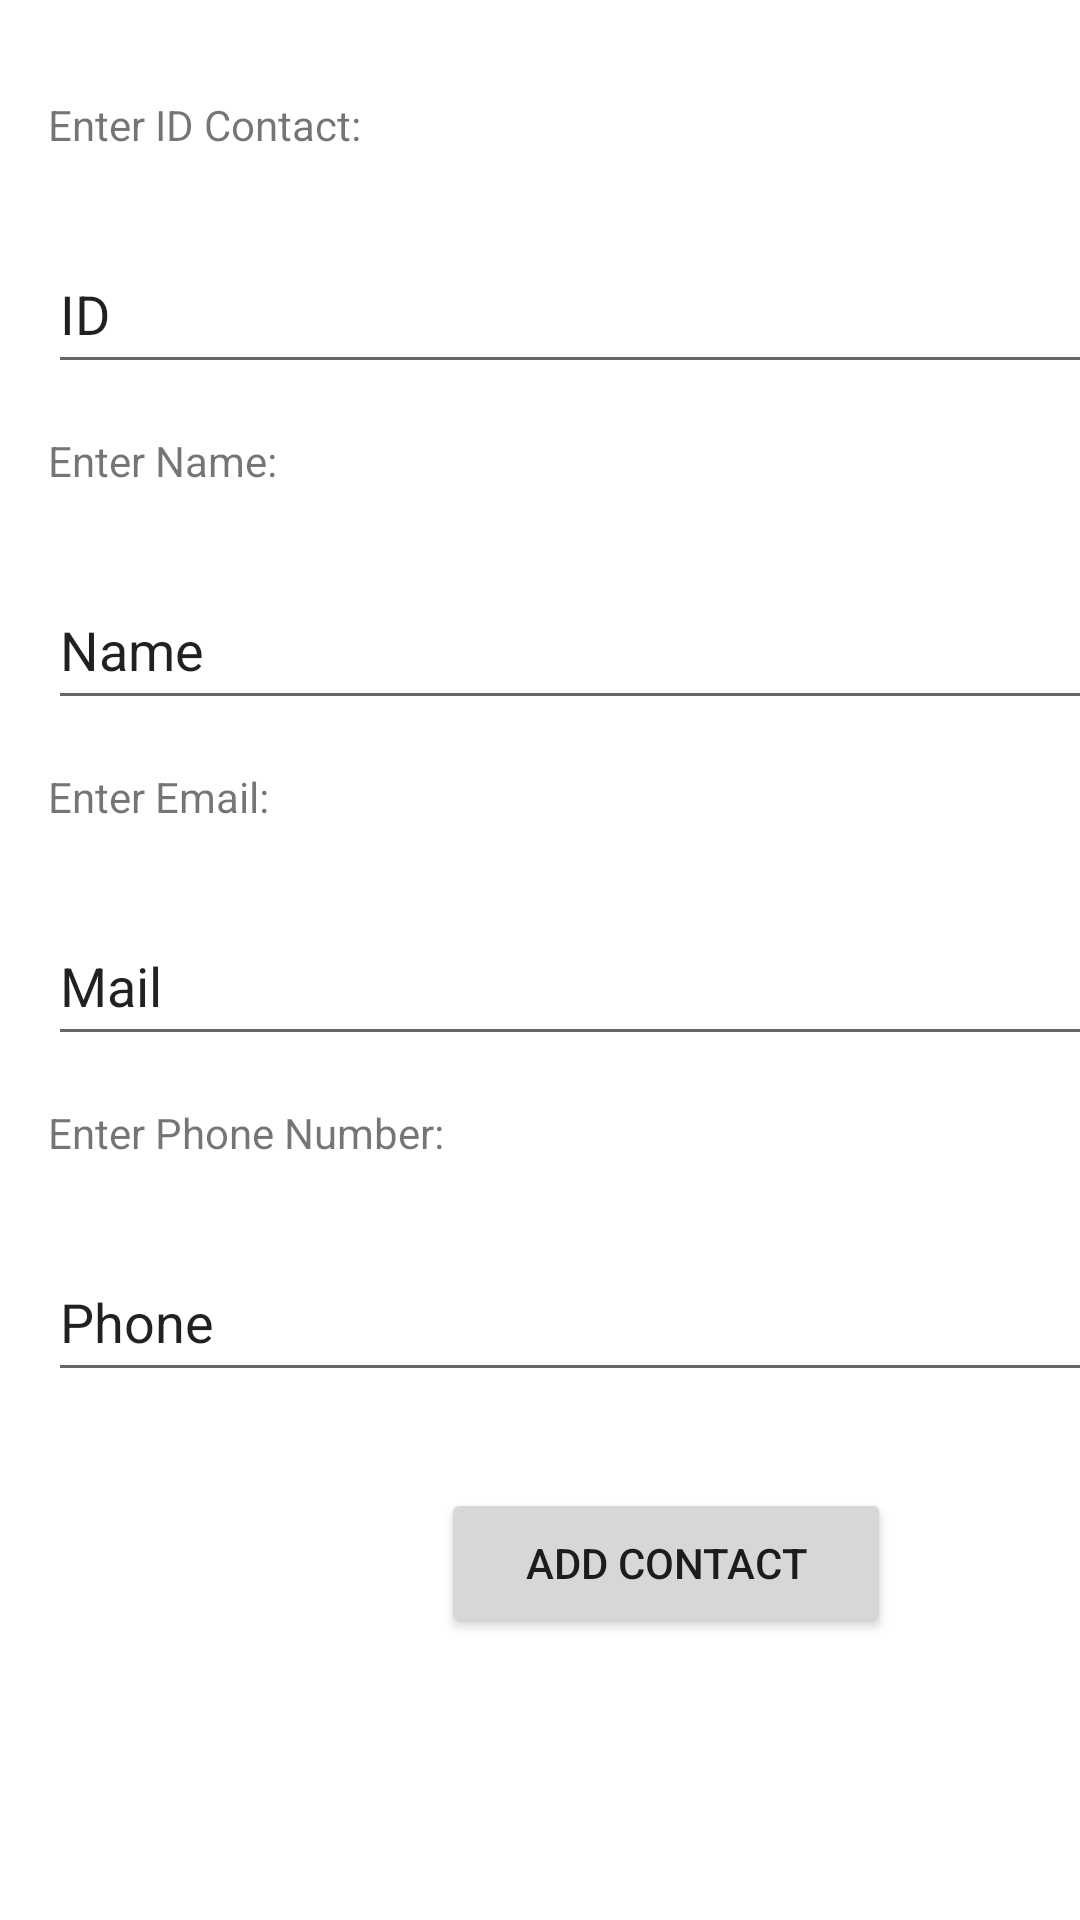

Produce the Android XML layout that renders to this screen, including the resource entries it uses.
<!-- AndroidManifest.xml: application theme Theme.ITAS274PhoneContacts -->
<!-- res/layout/activity_add_contact.xml -->
<?xml version="1.0" encoding="utf-8"?>
<androidx.constraintlayout.widget.ConstraintLayout xmlns:android="http://schemas.android.com/apk/res/android"
    xmlns:app="http://schemas.android.com/apk/res-auto"
    xmlns:tools="http://schemas.android.com/tools"
    android:layout_width="match_parent"
    android:layout_height="match_parent"
    tools:context=".AddContactActivity">


    <TextView
        android:id="@+id/textView"
        android:layout_width="380dp"
        android:layout_height="30dp"
        android:layout_marginStart="16dp"
        android:layout_marginTop="32dp"
        android:text="Enter ID Contact:"
        app:layout_constraintStart_toStartOf="parent"
        app:layout_constraintTop_toTopOf="parent" />

    <EditText
        android:id="@+id/edtContactId"
        android:layout_width="380dp"
        android:layout_height="50dp"
        android:layout_marginStart="16dp"
        android:layout_marginTop="16dp"
        android:ems="10"
        android:inputType="textPersonName"
        android:text="ID"
        app:layout_constraintStart_toStartOf="parent"
        app:layout_constraintTop_toBottomOf="@+id/textView" />

    <TextView
        android:id="@+id/textView2"
        android:layout_width="380dp"
        android:layout_height="30dp"
        android:layout_marginStart="16dp"
        android:layout_marginTop="16dp"
        android:text="Enter Name:"
        app:layout_constraintStart_toStartOf="parent"
        app:layout_constraintTop_toBottomOf="@+id/edtContactId" />

    <EditText
        android:id="@+id/edtName"
        android:layout_width="380dp"
        android:layout_height="50dp"
        android:layout_marginStart="16dp"
        android:layout_marginTop="16dp"
        android:ems="10"
        android:inputType="textPersonName"
        android:text="Name"
        app:layout_constraintStart_toStartOf="parent"
        app:layout_constraintTop_toBottomOf="@+id/textView2" />

    <TextView
        android:id="@+id/textView3"
        android:layout_width="380dp"
        android:layout_height="30dp"
        android:layout_marginStart="16dp"
        android:layout_marginTop="16dp"
        android:text="Enter Email:"
        app:layout_constraintStart_toStartOf="parent"
        app:layout_constraintTop_toBottomOf="@+id/edtName" />

    <EditText
        android:id="@+id/edtEmail"
        android:layout_width="380dp"
        android:layout_height="50dp"
        android:layout_marginStart="16dp"
        android:layout_marginTop="16dp"
        android:ems="10"
        android:inputType="textPersonName"
        android:text="Mail"
        app:layout_constraintStart_toStartOf="parent"
        app:layout_constraintTop_toBottomOf="@+id/textView3" />

    <TextView
        android:id="@+id/textView4"
        android:layout_width="380dp"
        android:layout_height="30dp"
        android:layout_marginStart="16dp"
        android:layout_marginTop="16dp"
        android:text="Enter Phone Number: "
        app:layout_constraintStart_toStartOf="parent"
        app:layout_constraintTop_toBottomOf="@+id/edtEmail" />

    <EditText
        android:id="@+id/edtPhone"
        android:layout_width="380dp"
        android:layout_height="50dp"
        android:layout_marginStart="16dp"
        android:layout_marginTop="16dp"
        android:ems="10"
        android:inputType="textPersonName"
        android:text="Phone"
        app:layout_constraintStart_toStartOf="parent"
        app:layout_constraintTop_toBottomOf="@+id/textView4" />

    <Button
        android:id="@+id/btnAddNew"
        android:layout_width="150dp"
        android:layout_height="50dp"
        android:layout_marginStart="116dp"
        android:layout_marginTop="32dp"
        android:layout_marginEnd="32dp"
        android:onClick="addContact"
        android:text="Add contact"
        app:layout_constraintEnd_toEndOf="parent"
        app:layout_constraintStart_toStartOf="parent"
        app:layout_constraintTop_toBottomOf="@+id/edtPhone" />

</androidx.constraintlayout.widget.ConstraintLayout>
<!-- resources referenced by this layout -->
<resources>
  <style name="Theme.ITAS274PhoneContacts" parent="Theme.MaterialComponents.DayNight.DarkActionBar">
          
          <item name="colorPrimary">@color/purple_500</item>
          <item name="colorPrimaryVariant">@color/purple_700</item>
          <item name="colorOnPrimary">@color/white</item>
          
          <item name="colorSecondary">@color/teal_200</item>
          <item name="colorSecondaryVariant">@color/teal_700</item>
          <item name="colorOnSecondary">@color/black</item>
          
          <item name="android:statusBarColor" tools:targetApi="l">?attr/colorPrimaryVariant</item>
          
      </style>
  <!-- not gathered from this repository: default colours our renderer supplied (Android Studio template values) -->
  <color name="purple_500">#FF6200EE</color>
  <color name="purple_700">#FF3700B3</color>
  <color name="teal_200">#FF03DAC5</color>
  <color name="teal_700">#FF018786</color>
  <color name="black">#FF000000</color>
  <color name="white">#FFFFFFFF</color>
</resources>
